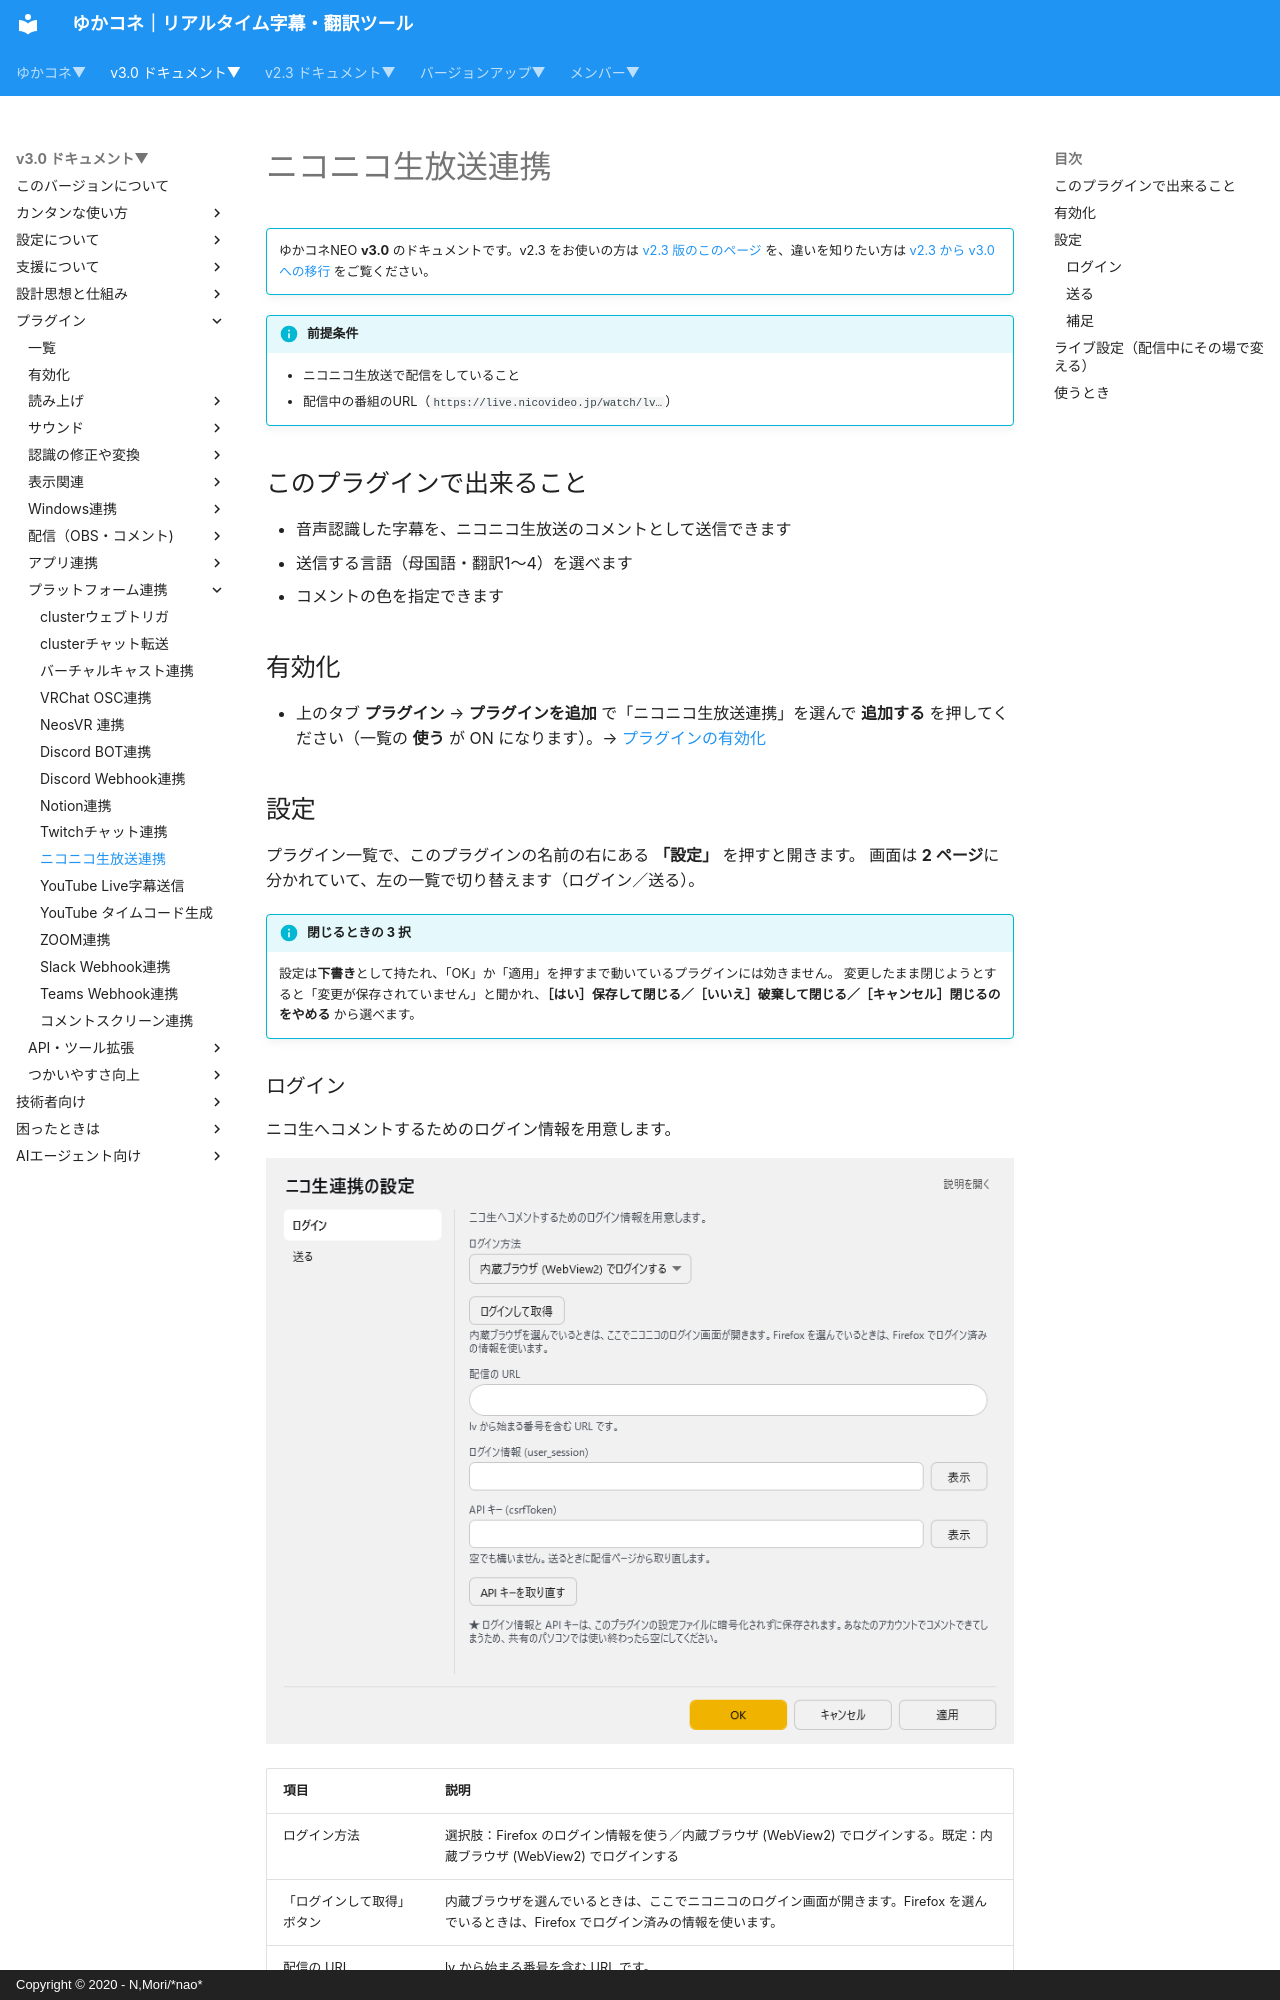

repository: nmori/yncneo-Docs-Src · page: v3.0/plugin/plugin_niconama/index.html · generator: mkdocs · copyright: Copyright © 2020 - N,Mori/*nao*

<!-- version-banner -->
!!! info ""
    ゆかコネNEO **v3.0** のドキュメントです。v2.3 をお使いの方は [v2.3 版のこのページ](../../v2.3/plugin/plugin_niconama.md) を、違いを知りたい方は [v2.3 から v3.0 への移行](../../mig/mig_neo_v3.0.md) をご覧ください。

!!! Info "前提条件"
    * ニコニコ生放送で配信をしていること
    * 配信中の番組のURL（``https://live.nicovideo.jp/watch/lv…``）

## このプラグインで出来ること

* 音声認識した字幕を、ニコニコ生放送のコメントとして送信できます
* 送信する言語（母国語・翻訳1～4）を選べます
* コメントの色を指定できます

## 有効化

* 上のタブ **プラグイン** → **プラグインを追加** で「ニコニコ生放送連携」を選んで **追加する** を押してください（一覧の **使う** が ON になります）。→ [プラグインの有効化](enabled.md)


## 設定

プラグイン一覧で、このプラグインの名前の右にある **「設定」** を押すと開きます。
画面は **2 ページ**に分かれていて、左の一覧で切り替えます（ログイン／送る）。

!!! info "閉じるときの 3 択"
    設定は**下書き**として持たれ、「OK」か「適用」を押すまで動いているプラグインには効きません。
    変更したまま閉じようとすると「変更が保存されていません」と聞かれ、**［はい］保存して閉じる／［いいえ］破棄して閉じる／［キャンセル］閉じるのをやめる** から選べます。
